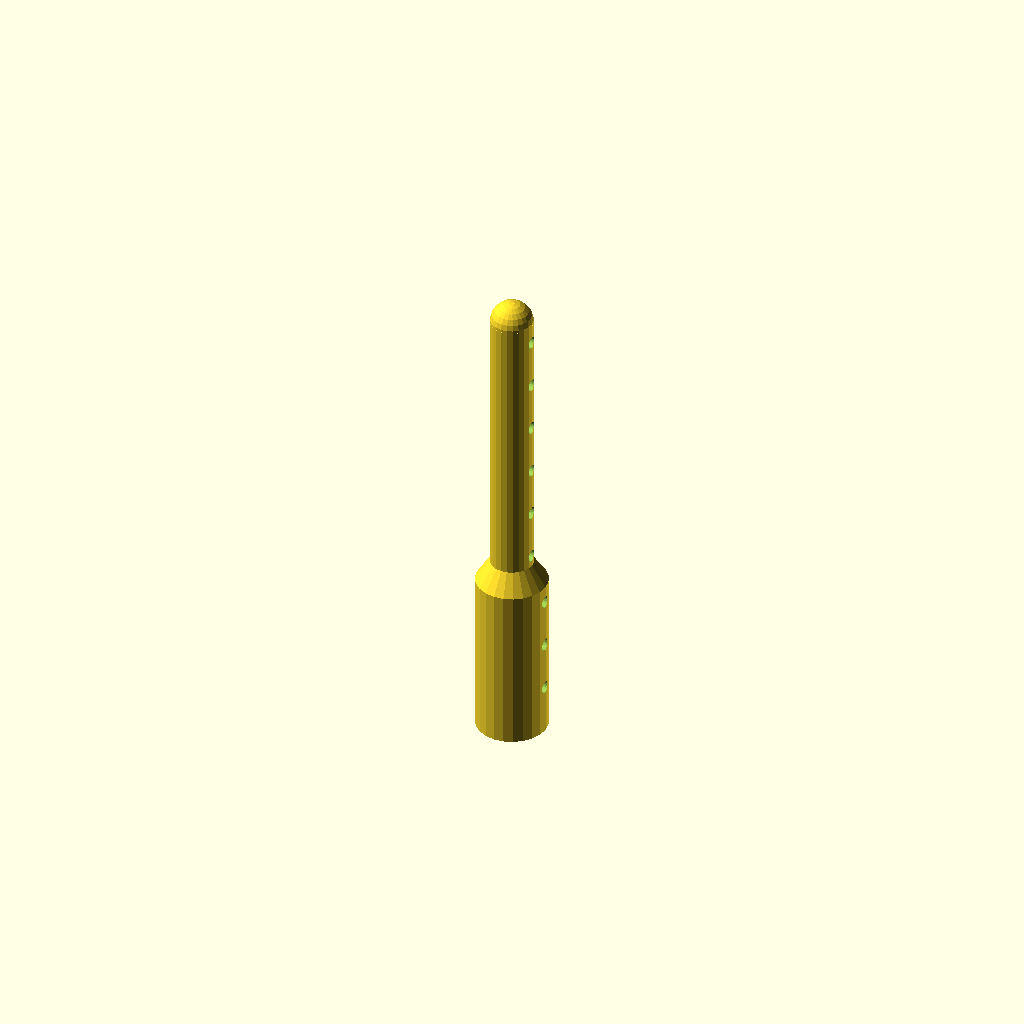
Cell 1 — every parameter at its default value.
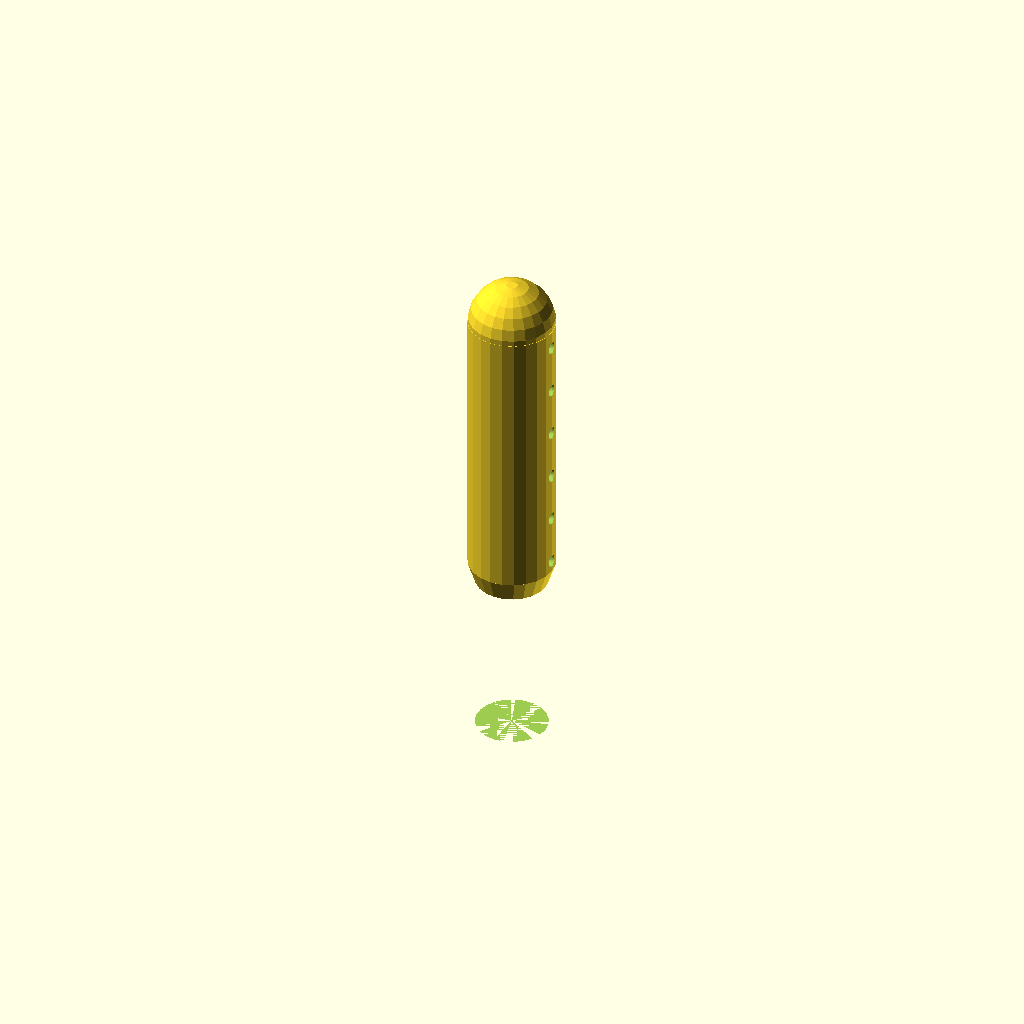
Cell 2: the same model with gPostDia = 12.
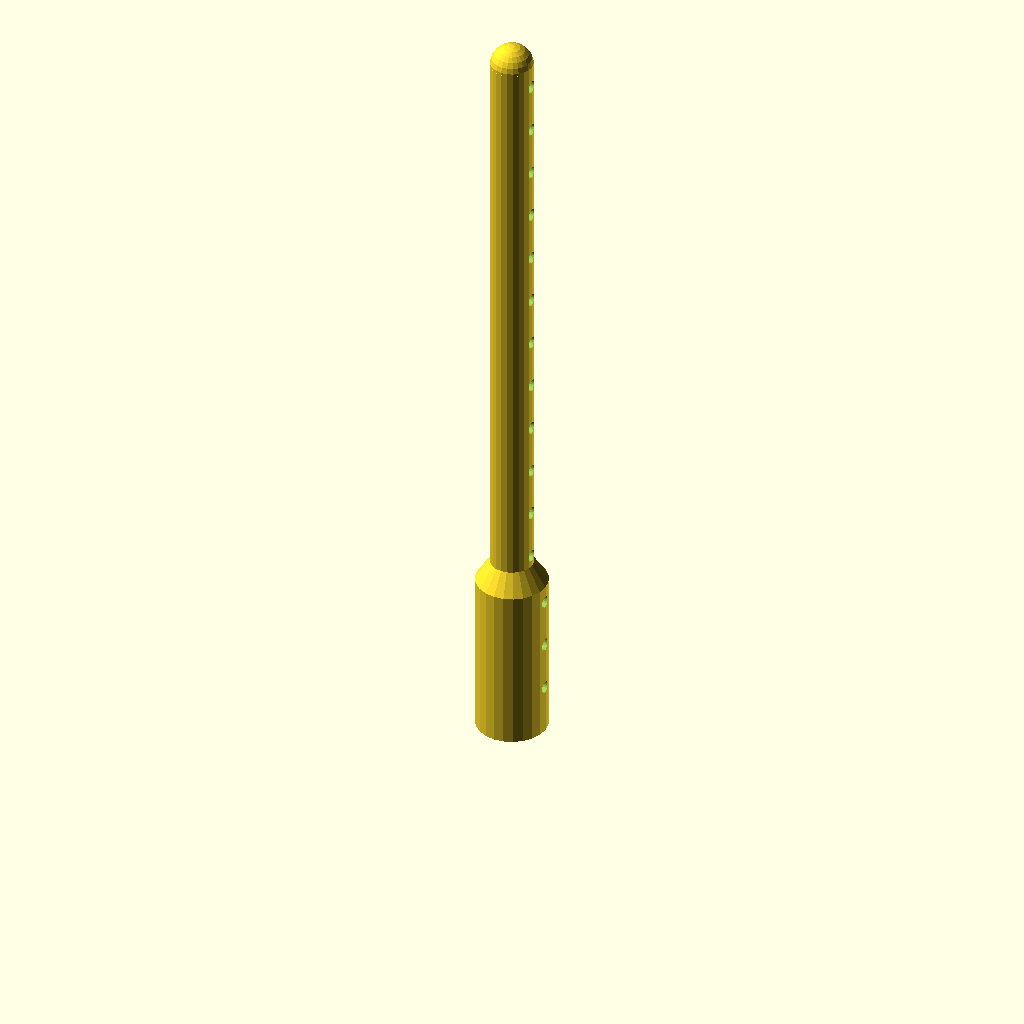
Cell 3: the same model with gPostHeight = 84.46.
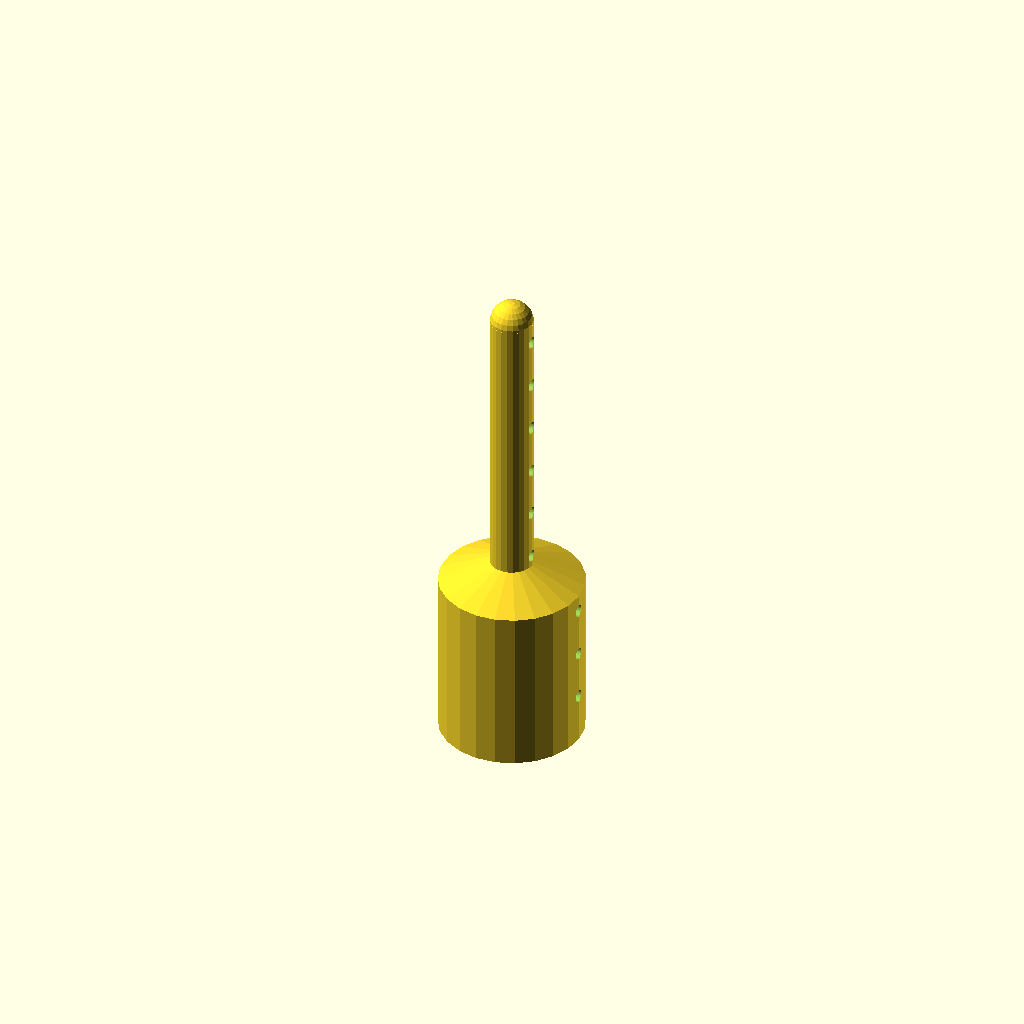
Cell 4: the same model with gConnectorDia = 20.
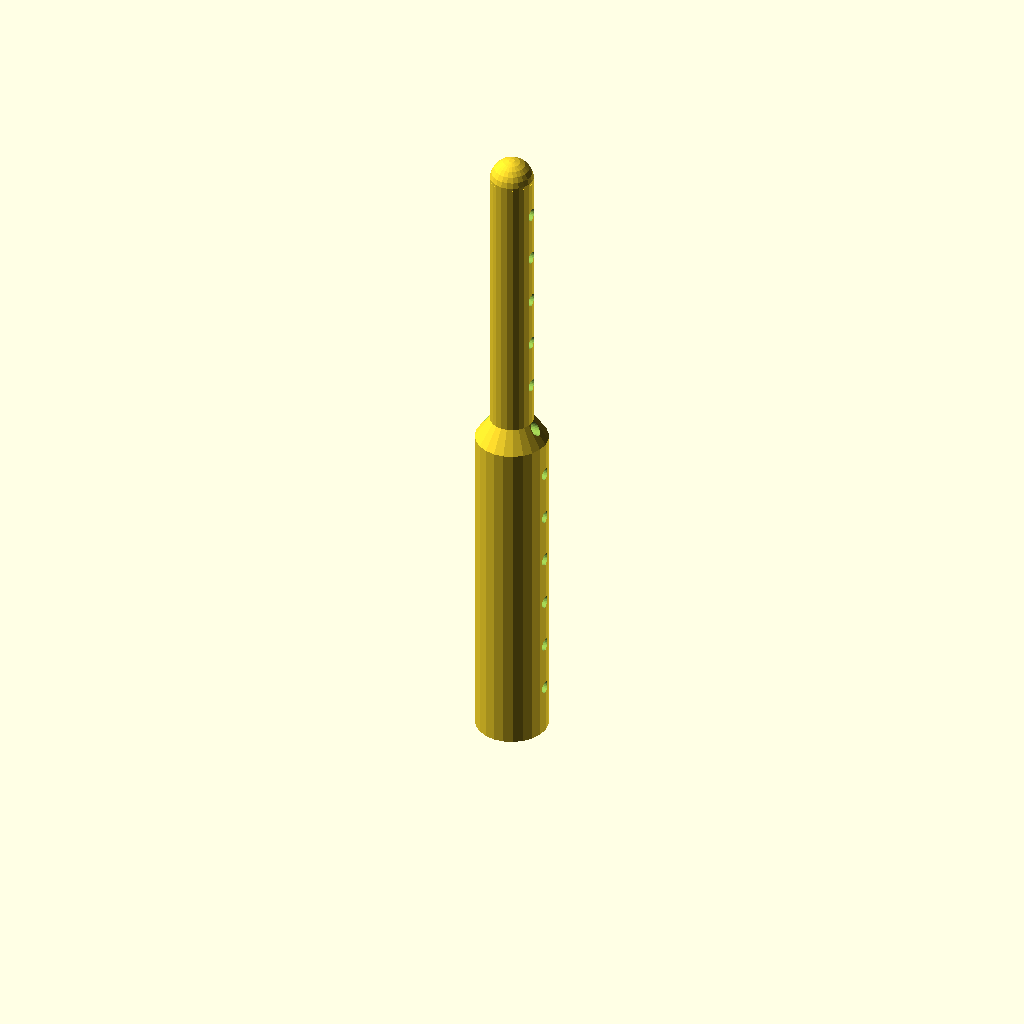
Cell 5 — gConnectorOverlap set to 46.84, the other parameters unchanged.
All cells are drawn from one camera (rotation 55°, 0°, 25°, orthographic, colour scheme Cornfield), so only the parameter changes between them.
OpenSCAD source file inputs/thingiverse/files/thing-3675591/files/RC-Body-Post-Extender-v3.scad:
/*
	
	1/10 Scale Touring Car Body Post Extender

*/

$fn=23;
gPostDia=6.0;
gPostHeight=42.23;
//gPostHeight=23.42;
gConnectorDia=10.0;
gConnectorOverlap=23.42;
gSetscrewDia=1.7; //2.0, 1.4
gDingens=3.0;
gSpace=0.2+0.2;

difference()
{
	union()
	{
		/* Post */
		translate([0, 0, gConnectorOverlap+gDingens])
		cylinder(d=gPostDia, h=gPostHeight-gDingens);
		translate([0, 0, gConnectorOverlap])
		cylinder(d1=gConnectorDia, d2=gPostDia, h=gDingens);
		translate([0, 0, gConnectorOverlap+gPostHeight])
		sphere(d=gPostDia);
		
		
		difference()
		{
			/* Hull */
			cylinder(d=gConnectorDia, h=gConnectorOverlap);

			/* Room for lower post */
			cylinder(d=gPostDia+gSpace, h=gConnectorOverlap);
			
			/* Holes for pins, set screw, or whatever */
			if(0)
			for (sh=[5:7:21])
			translate([0, 0, sh])
			rotate([0, 90, 0])
			cylinder(d=gSetscrewDia, h=42, center=true);

		} // diff
	} // union

	/* Holes for pins, set screw, or whatever */
	if(1)
	for (sh=[7:7:gConnectorOverlap+gPostHeight])
	translate([0, 0, sh])
	rotate([0, 90, 0])
	cylinder(d=gSetscrewDia, h=42, center=true);
} // diff
Parameter table extracted from the source (name, type, default, range or options):
gPostDia: number, default 6
gPostHeight: number, default 42.23
gConnectorDia: number, default 10
gConnectorOverlap: number, default 23.42
gSetscrewDia: number, default 1.7
gDingens: number, default 3
